Run: headless pygame with SDL's dummy video driver; simulated clock (each Clock.tick advances the game by its frame time, no real sleeping); random seed 0; keys injected as events and as key.get_pressed() state; no mouse input.
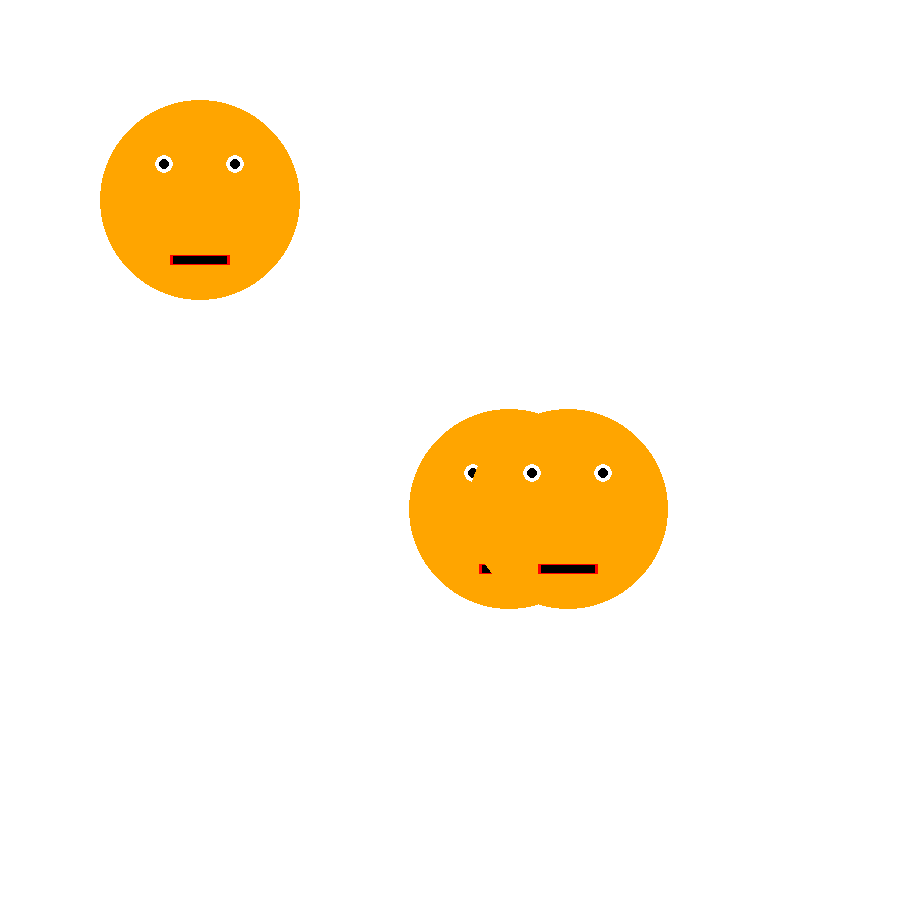
Frame 1 of 4 · flips 1–60 · no input
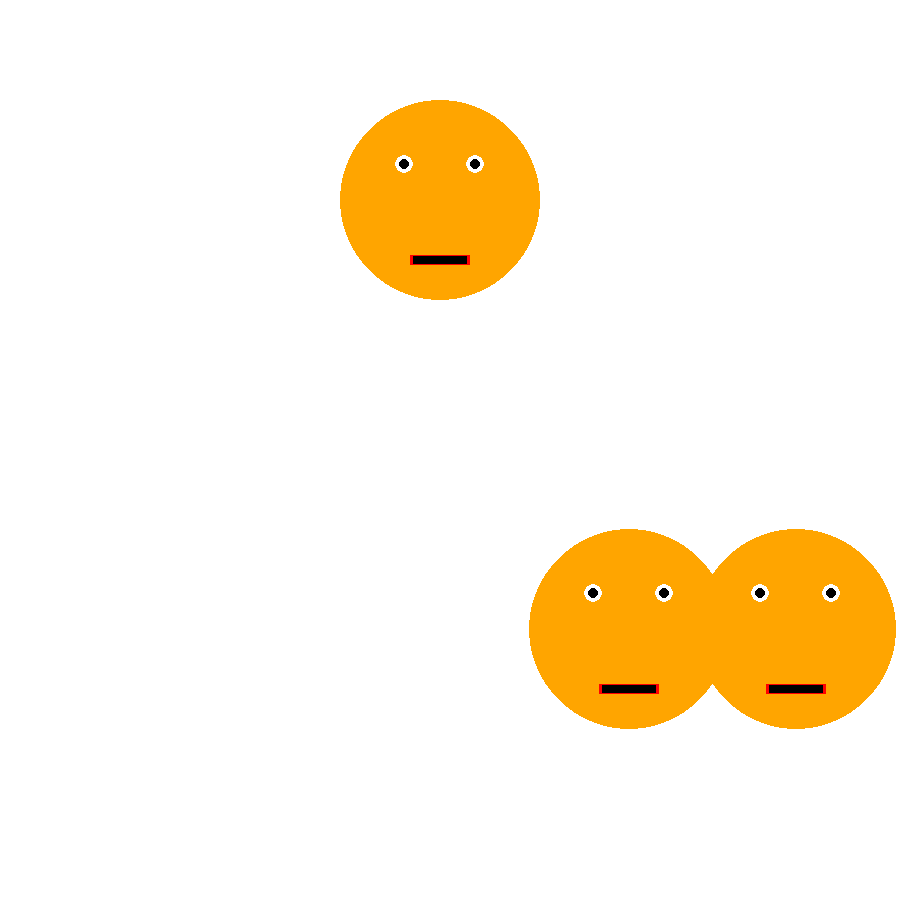
Frame 2 of 4 · flips 61–180 · tapped SPACE, RETURN · held RIGHT (→), D
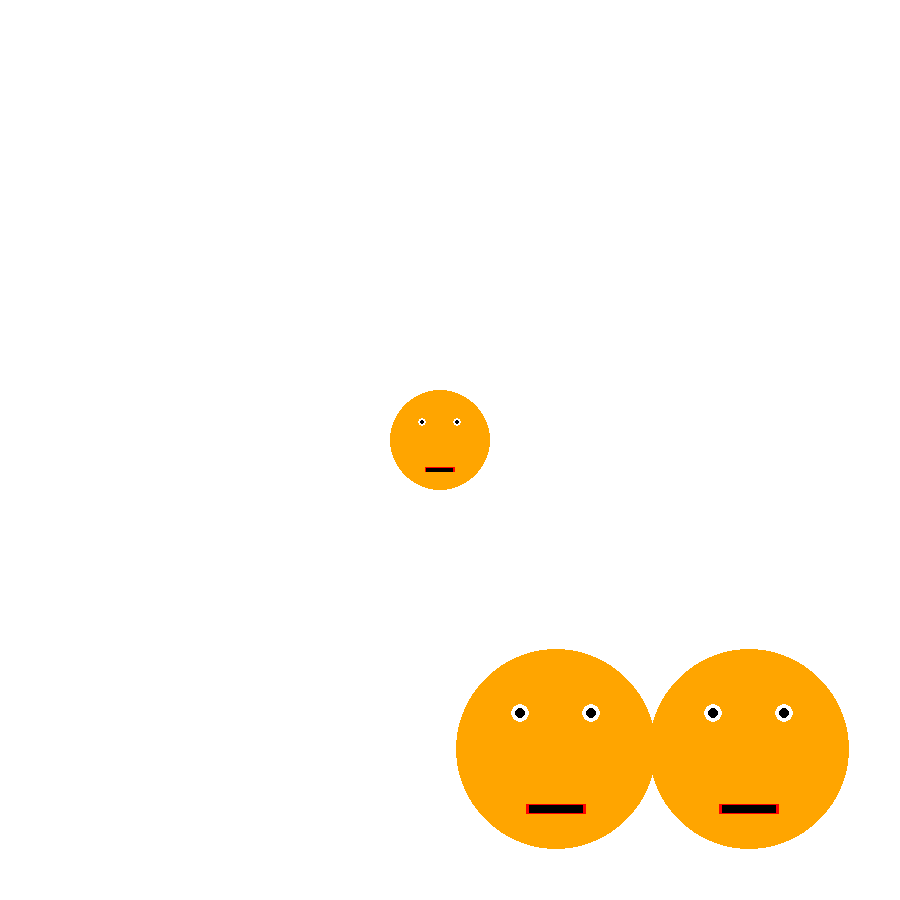
Frame 3 of 4 · flips 181–300 · held DOWN (↓), S
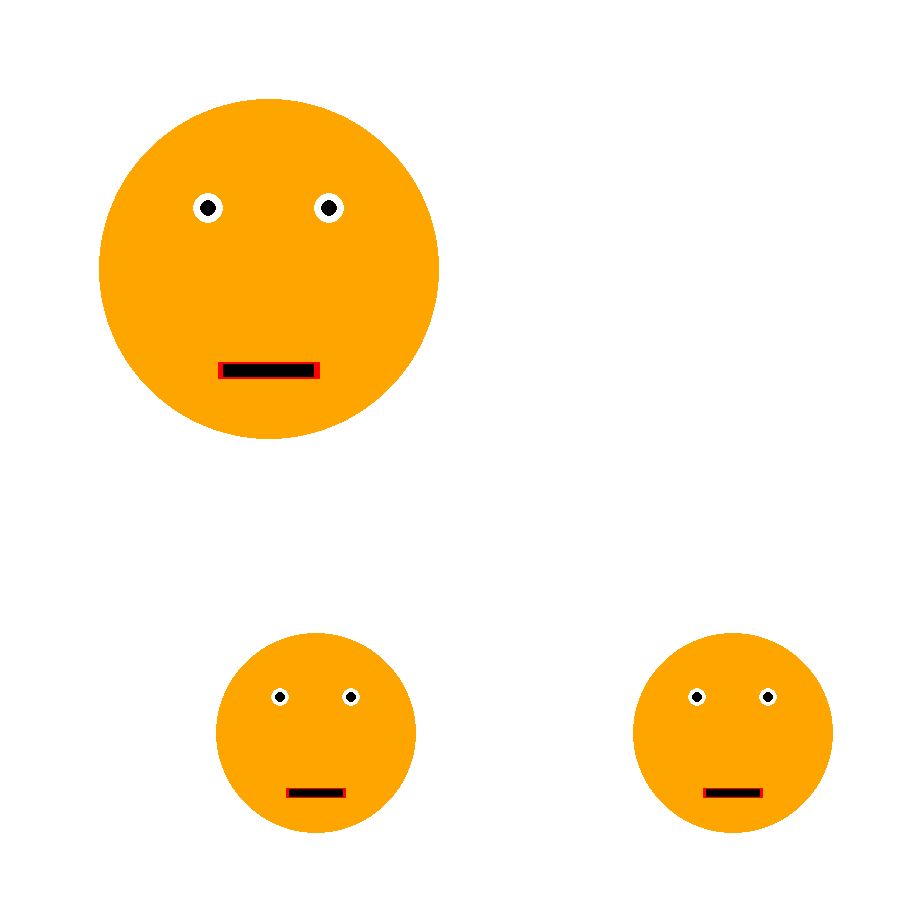
Frame 4 of 4 · flips 301–420 · held LEFT (←), A, UP (↑), W

The pygame program that drew these frames:

# -.- coding: utf8 -.-
import pygame
import math as m
import pygame.draw as pd
import sys
import random

screen_color = (255, 255, 255)
screen_size_x, screen_size_y = 900, 900
bot_steps = (-3, -2, -1, 1, 2, 3)
max_size = 500
min_size = 100


def main():
    global screen_color
    pygame.init()
    screen = pygame.display.set_mode((screen_size_x, screen_size_y))
    screen.fill(screen_color)
    FPS = 60

    # draw the face
    player = Player(screen)
    player.draw_face()
    player.pos_y = 200
    player.pos_x = 200

    pygame.display.update()
    clock = pygame.time.Clock()

    bots = create_faces(screen, 3, bot_steps)

    while True:
        screen.fill(screen_color)
        keys = pygame.key.get_pressed()
        clock.tick(FPS)
        for event in pygame.event.get():
            if event.type == pygame.QUIT:
                pygame.quit()
                sys.exit()
            if event.type == pygame.KEYDOWN:
                if event.key == pygame.K_SPACE:
                    bots.append(create_faces(screen, 1, bot_steps)[0])


        player.move(keys, 2, 1)


        for bot in bots:
            bot.check_collision(player)
            if bot.life == False:
                pass
            else:
                bot.auto_move()
                bot.draw_face()

        pygame.display.flip()


class Face():
    """Draws the face at the center of the screen and returns the face"""
    global max_size, mix_size

    def __init__(self, screen, speed_x = 0, speed_y = 0):
        self.screen = screen
        screen_coordinate = self.screen.get_size()
        self.coord = screen_coordinate
        self.pos_y = self.coord[1]/2
        self.pos_x = self.coord[0]/2
        self.size = 100
        self.speed_x = speed_x
        self.speed_y = speed_y
        self.max_size = max_size
        self.min_size = min_size
        self.life = True
        self.face = pd.circle(self.screen, 'orange', (self.pos_x, self.pos_y), self.size)

    def draw_face(self):
        if self.life:
            self.face = pd.circle(self.screen, 'orange', (self.pos_x, self.pos_y), self.size)
            self.draw_mouth()
            self.draw_eyes()

    def draw_mouth(self):
        """Draws a mouth on the particular face"""
        face_radius = self.face.width / 2
        mouth_coord_diff_y = face_radius * 0.5
        mouth_width = face_radius * 0.6
        mouth_height = face_radius * 0.1
        # draw lips
        pd.rect(self.screen, 'red', ((self.face.centerx - mouth_width / 2),
                                (self.face.centery + mouth_coord_diff_y + mouth_height / 2),
                                mouth_width, mouth_height))
        pd.rect(self.screen, 'black', ((self.face.centerx - mouth_width * 0.9 / 2),
                                  (self.face.centery + mouth_coord_diff_y + mouth_height * 1.2 / 2),
                                  mouth_width * 0.9, mouth_height * 0.8))


    def draw_eyes(self):
        """Draws eveil eyes on the particular face"""
        face_radius = self.face.width / 2
        eye_radius = face_radius * 0.1
        eye_coordinate_diff = (face_radius * m.sin(m.radians(45))) * 0.5

        # draw the left eye
        pd.circle(self.screen, 'orange', ((self.face.centerx - eye_coordinate_diff),
                                     (self.face.centery - eye_coordinate_diff)),
                  eye_radius)
        pd.circle(self.screen, 'white', ((self.face.centerx - eye_coordinate_diff),
                                    (self.face.centery - eye_coordinate_diff)),
                  eye_radius * 0.9)
        pd.circle(self.screen, 'black', ((self.face.centerx - eye_coordinate_diff),
                                    (self.face.centery - eye_coordinate_diff)),
                  eye_radius * 0.5)
        # draw the right eye
        pd.circle(self.screen, 'orange', ((self.face.centerx + eye_coordinate_diff),
                                     (self.face.centery - eye_coordinate_diff)),
                  eye_radius)
        pd.circle(self.screen, 'white', ((self.face.centerx + eye_coordinate_diff),
                                    (self.face.centery - eye_coordinate_diff)),
                  eye_radius * 0.9)
        pd.circle(self.screen, 'black', ((self.face.centerx + eye_coordinate_diff),
                                    (self.face.centery - eye_coordinate_diff)),
                  eye_radius * 0.5)

        # draw the right eye
        pd.circle(self.screen, 'orange', ((self.face.centerx + eye_coordinate_diff),
                                     (self.face.centery - eye_coordinate_diff)),
                  eye_radius)
        pd.circle(self.screen, 'white', ((self.face.centerx + eye_coordinate_diff),
                                    (self.face.centery - eye_coordinate_diff)),
                  eye_radius * 0.9)
        pd.circle(self.screen, 'black', ((self.face.centerx + eye_coordinate_diff),
                                    (self.face.centery - eye_coordinate_diff)),
                  eye_radius * 0.5)


    def auto_move(self):

        if self.pos_x < self.size or self.pos_x > self.coord[0] - self.size:
            self.speed_x = -self.speed_x
        if self.pos_y < self.size or self.pos_y > self.coord[1] - self.size:
            self.speed_y = -self.speed_y
        self.pos_x += self.speed_x
        self.pos_y += self.speed_y



    def check_collision(self, object):
        """Check collision"""
        """size_y = (self.pos_y-self.size, self.pos_y+self.size)
        size_x = (self.pos_x - self.size, self.pos_x + self.size)
        check_y = object.pos_y >= size_y[0] and object.pos_y <= size_y[1]
        check_x = object.pos_x >= size_x[0] and object.pos_x <= size_x[1]
        if check_y and check_x:"""

        if pygame.Rect.colliderect(self.face, object.face):
            self.life = False

class Player(Face):
    '''Create player object based on Face class'''
    def __init__(self, screen):
        super().__init__(screen)

    def move(self, keys, dist, size):
        global screen_color
        check_y_min = self.pos_y <= self.size
        check_y_plus = self.pos_y >= self.coord[1] - self.size
        if keys[pygame.K_LSHIFT]:
            dist *= 2
        if keys[pygame.K_w]:
            if keys[pygame.K_d] or keys[pygame.K_a]:
                if self.pos_y > self.size:
                    self.pos_y -= dist*0.71
            else:
                if self.pos_y > self.size:
                    self.pos_y -= dist
        if keys[pygame.K_s]:
            if keys[pygame.K_d] or keys[pygame.K_a]:
                if self.pos_y < self.coord[1] - self.size:
                    self.pos_y += dist*0.71
            else:
                if self.pos_y < self.coord[1] - self.size:
                    self.pos_y += dist
        if keys[pygame.K_d]:
            if keys[pygame.K_w] or keys[pygame.K_s]:
                if self.pos_x < self.coord[0] - self.size:
                    self.pos_x += dist*0.71
            else:
                if self.pos_x < self.coord[0] - self.size:
                    self.pos_x += dist
        if keys[pygame.K_a]:
            if keys[pygame.K_w] or keys[pygame.K_s]:
                if self.pos_x > self.size:
                    self.pos_x -= dist*0.71
            else:
                if self.pos_x > self.size:
                    self.pos_x -= dist
        if keys[pygame.K_UP]:
            if self.size < self.coord[0]/2 and self.coord[1]/2 and self.size < self.max_size/2:
                self.size += size
                if self.pos_x < self.size:
                    self.pos_x += size
                if self.pos_x > self.coord[0] - self.size:
                    self.pos_x -= size
                if self.pos_y < self.size:
                    self.pos_y += size
                if self.pos_y > self.coord[1] - self.size:
                    self.pos_y -= size

        if keys[pygame.K_DOWN]:
            if self.size > self.min_size/2:
                self.size -= size

        self.draw_face()

def create_faces(screen, value: int, steps):
    faces = []
    for i in range(value):
        value_x = random.choice(steps)
        value_y = random.choice(steps)
        faces.append(Face(screen, speed_x=value_x, speed_y=value_y))
    return faces


if __name__ == '__main__':
    main()
